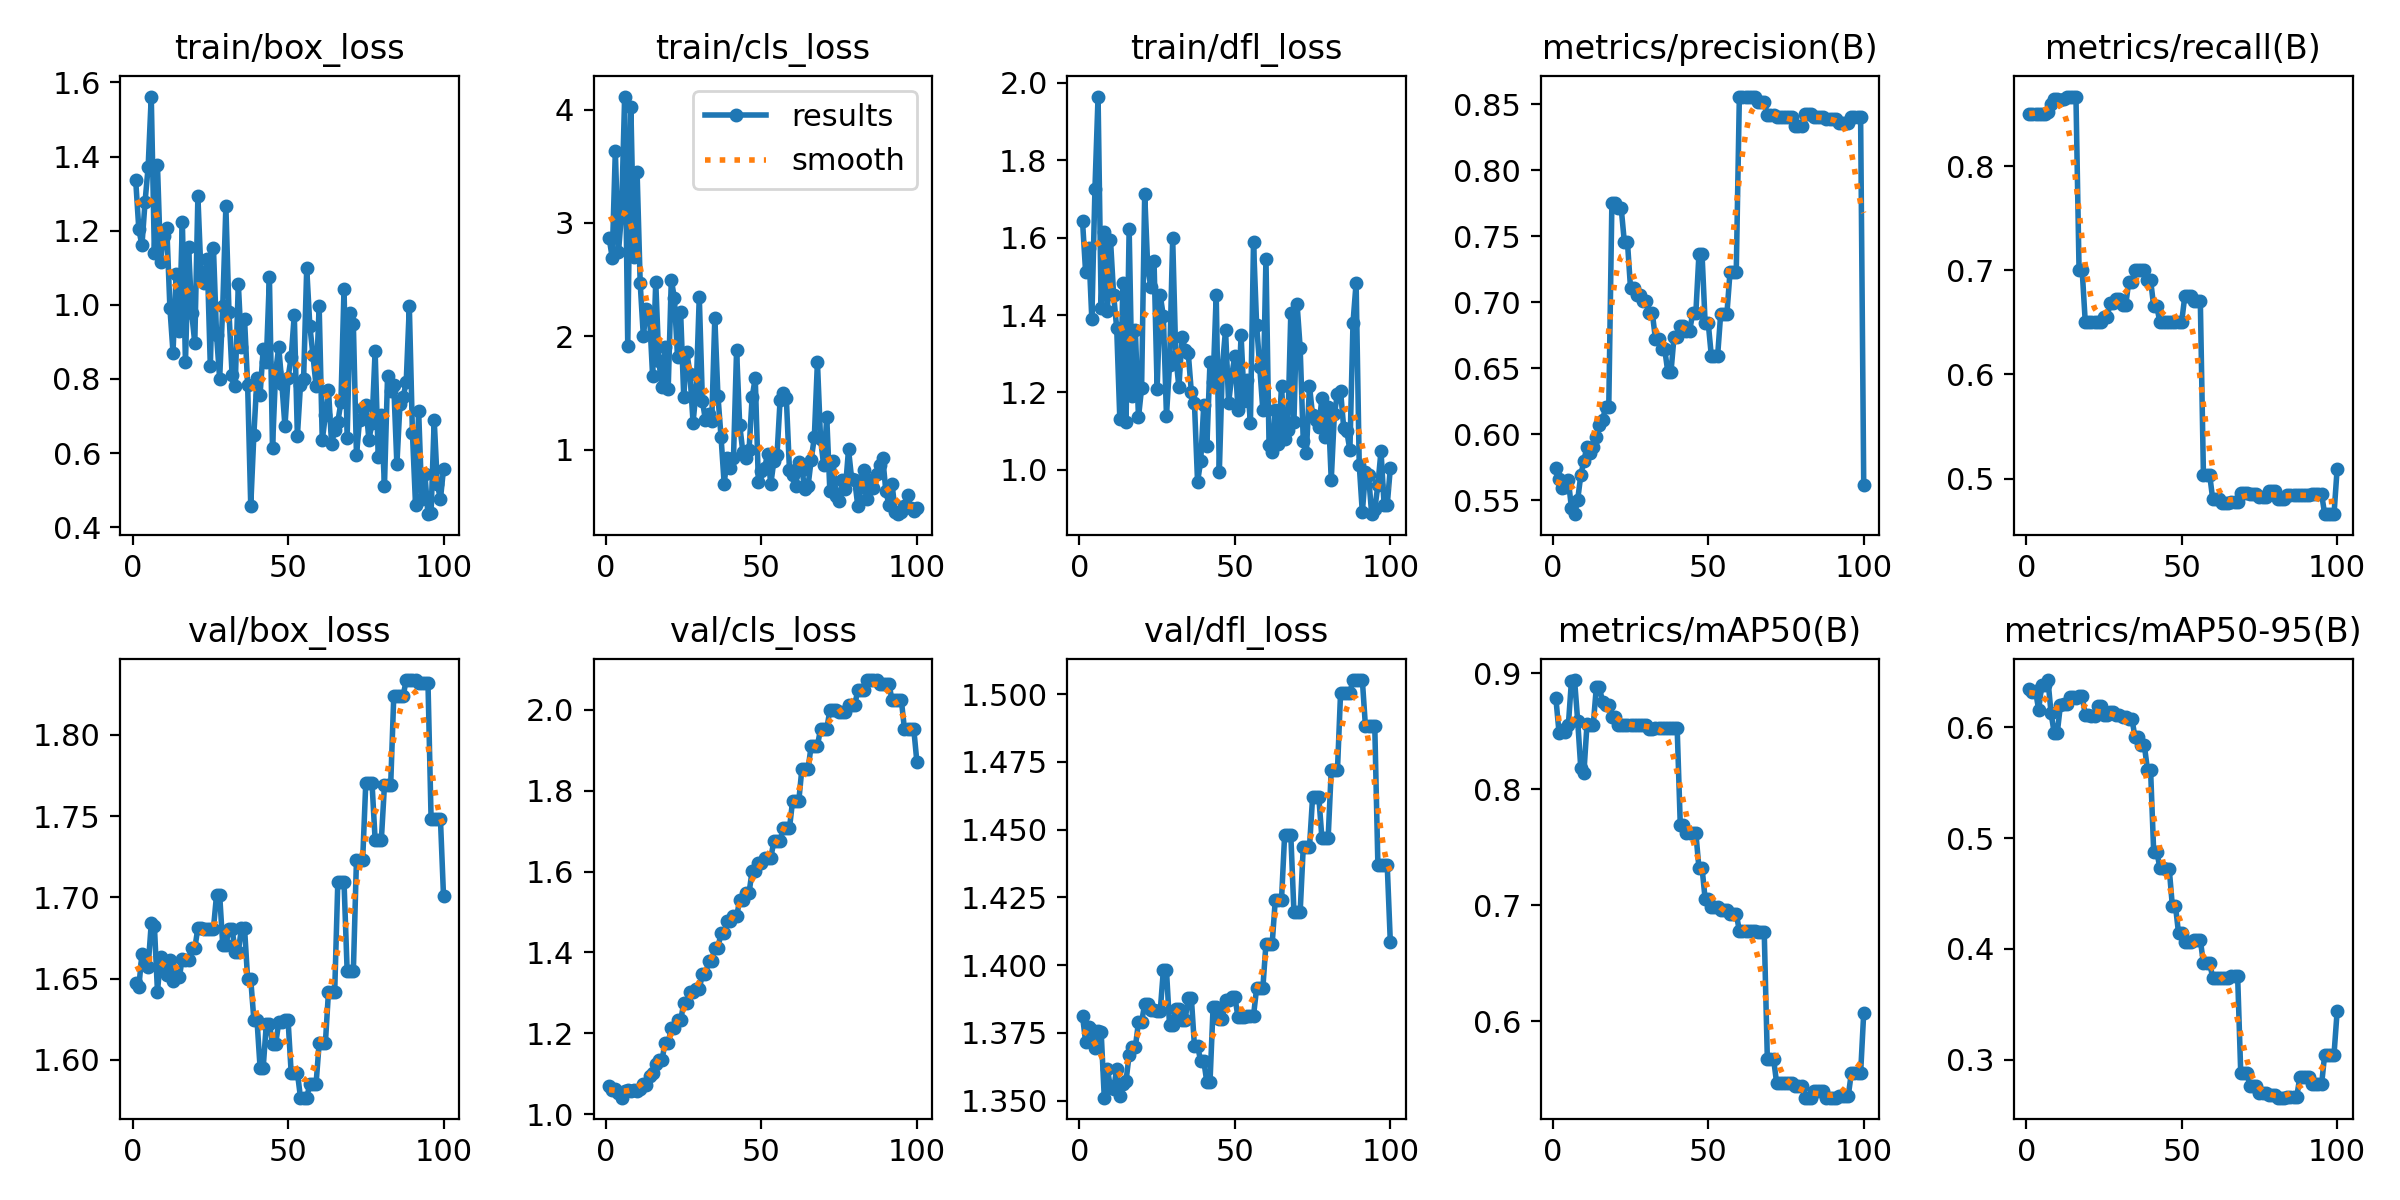

Source data for this figure (header and first rows):
epoch, time, train/box_loss, train/cls_loss, train/dfl_loss, metrics/precision(B), metrics/recall(B), metrics/mAP50(B), metrics/mAP50-95(B), val/box_loss, val/cls_loss, val/dfl_loss, lr/pg0, lr/pg1, lr/pg2
1, 15.89, 1.336, 2.869, 1.644, 0.5745, 0.85, 0.8782, 0.6349, 1.647, 1.07, 1.381, 0, 0, 0
2, 20.36, 1.204, 2.694, 1.511, 0.5657, 0.85, 0.8488, 0.6319, 1.645, 1.06, 1.372, 1.17822e-06, 1.17822e-06, 1.17822e-06
3, 23.22, 1.16, 3.633, 1.573, 0.5596, 0.85, 0.8508, 0.6328, 1.665, 1.061, 1.377, 2.33288e-06, 2.33288e-06, 2.33288e-06
4, 25.9, 1.277, 2.74, 1.389, 0.5603, 0.85, 0.8495, 0.6159, 1.659, 1.053, 1.376, 3.46397e-06, 3.46397e-06, 3.46397e-06
5, 28.87, 1.372, 3.085, 1.726, 0.5651, 0.85, 0.8553, 0.6377, 1.657, 1.041, 1.37, 4.5715e-06, 4.5715e-06, 4.5715e-06
6, 32, 1.562, 4.114, 1.965, 0.5441, 0.85, 0.8936, 0.6382, 1.684, 1.058, 1.376, 5.65548e-06, 5.65548e-06, 5.65548e-06
7, 35.68, 1.14, 1.913, 1.42, 0.5394, 0.8517, 0.8941, 0.6425, 1.683, 1.059, 1.375, 6.71588e-06, 6.71588e-06, 6.71588e-06
8, 38.21, 1.376, 4.019, 1.614, 0.5503, 0.8595, 0.8591, 0.6126, 1.642, 1.057, 1.351, 7.75273e-06, 7.75273e-06, 7.75273e-06
9, 41.53, 1.116, 2.704, 1.411, 0.5688, 0.8639, 0.8183, 0.595, 1.663, 1.059, 1.362, 8.76602e-06, 8.76602e-06, 8.76602e-06
10, 44.09, 1.187, 3.447, 1.595, 0.58, 0.8641, 0.8142, 0.595, 1.655, 1.056, 1.355, 9.75574e-06, 9.75574e-06, 9.75574e-06
11, 46.58, 1.208, 2.469, 1.453, 0.5906, 0.8637, 0.8559, 0.62, 1.652, 1.063, 1.354, 1.07219e-05, 1.07219e-05, 1.07219e-05
12, 49.21, 0.9914, 2.006, 1.366, 0.5857, 0.864, 0.8556, 0.6208, 1.662, 1.074, 1.362, 1.16645e-05, 1.16645e-05, 1.16645e-05
13, 51.63, 0.8711, 2.238, 1.132, 0.5905, 0.8667, 0.855, 0.6208, 1.648, 1.073, 1.352, 1.25835e-05, 1.25835e-05, 1.25835e-05
14, 55.41, 1.083, 2.189, 1.484, 0.5979, 0.8667, 0.888, 0.6273, 1.652, 1.094, 1.356, 1.3479e-05, 1.3479e-05, 1.3479e-05
15, 58.66, 0.9289, 1.648, 1.123, 0.6072, 0.8667, 0.888, 0.6273, 1.651, 1.101, 1.357, 1.43509e-05, 1.43509e-05, 1.43509e-05
16, 61.58, 1.223, 2.48, 1.624, 0.6105, 0.8667, 0.8751, 0.6268, 1.662, 1.123, 1.367, 1.51993e-05, 1.51993e-05, 1.51993e-05
17, 64.24, 0.8444, 1.785, 1.191, 0.6205, 0.7, 0.8729, 0.628, 1.661, 1.133, 1.37, 1.60241e-05, 1.60241e-05, 1.60241e-05
18, 67.02, 1.157, 1.552, 1.36, 0.6205, 0.7, 0.8729, 0.628, 1.661, 1.133, 1.37, 1.68253e-05, 1.68253e-05, 1.68253e-05
19, 72.37, 0.9784, 1.906, 1.135, 0.7748, 0.65, 0.8619, 0.6111, 1.669, 1.177, 1.379, 1.7603e-05, 1.7603e-05, 1.7603e-05
20, 75.23, 0.8971, 1.536, 1.211, 0.7748, 0.65, 0.8619, 0.6111, 1.669, 1.177, 1.379, 1.83571e-05, 1.83571e-05, 1.83571e-05
21, 78.88, 1.292, 2.498, 1.713, 0.7712, 0.65, 0.8553, 0.6099, 1.681, 1.212, 1.386, 1.90876e-05, 1.90876e-05, 1.90876e-05
22, 81.77, 1.083, 2.339, 1.519, 0.7712, 0.65, 0.8553, 0.6099, 1.681, 1.212, 1.386, 1.97946e-05, 1.97946e-05, 1.97946e-05
23, 85.23, 1.059, 1.821, 1.472, 0.7459, 0.65, 0.8551, 0.6192, 1.68, 1.232, 1.383, 2.0478e-05, 2.0478e-05, 2.0478e-05
24, 88.42, 1.124, 2.214, 1.54, 0.7459, 0.65, 0.8551, 0.6192, 1.68, 1.232, 1.383, 2.11379e-05, 2.11379e-05, 2.11379e-05
25, 91.83, 0.8346, 1.47, 1.21, 0.7105, 0.6547, 0.8553, 0.611, 1.681, 1.274, 1.383, 2.17741e-05, 2.17741e-05, 2.17741e-05
26, 95.11, 1.153, 1.86, 1.451, 0.7105, 0.6547, 0.8553, 0.611, 1.681, 1.274, 1.383, 2.23869e-05, 2.23869e-05, 2.23869e-05
27, 99.08, 0.9184, 1.671, 1.398, 0.7052, 0.6685, 0.8555, 0.6134, 1.702, 1.302, 1.398, 2.2976e-05, 2.2976e-05, 2.2976e-05
28, 102.9, 0.801, 1.242, 1.14, 0.7052, 0.6685, 0.8555, 0.6134, 1.702, 1.302, 1.398, 2.35417e-05, 2.35417e-05, 2.35417e-05
29, 106.4, 0.9973, 1.527, 1.272, 0.7007, 0.6725, 0.8555, 0.6108, 1.67, 1.31, 1.378, 2.40837e-05, 2.40837e-05, 2.40837e-05
30, 109.3, 1.266, 2.35, 1.598, 0.7007, 0.6725, 0.8555, 0.6108, 1.67, 1.31, 1.378, 2.46022e-05, 2.46022e-05, 2.46022e-05
31, 112, 0.9796, 1.433, 1.294, 0.6919, 0.6667, 0.852, 0.6089, 1.681, 1.346, 1.384, 2.50971e-05, 2.50971e-05, 2.50971e-05
32, 114.5, 0.8101, 1.26, 1.214, 0.6919, 0.6667, 0.852, 0.6089, 1.681, 1.346, 1.384, 2.55685e-05, 2.55685e-05, 2.55685e-05
33, 117.1, 0.7813, 1.319, 1.342, 0.6724, 0.6891, 0.8524, 0.6075, 1.666, 1.378, 1.38, 2.60163e-05, 2.60163e-05, 2.60163e-05
34, 119.5, 1.057, 1.252, 1.31, 0.6724, 0.6891, 0.8524, 0.6075, 1.666, 1.378, 1.38, 2.64405e-05, 2.64405e-05, 2.64405e-05
35, 122.3, 0.8871, 2.165, 1.303, 0.6643, 0.7, 0.8526, 0.5911, 1.681, 1.412, 1.388, 2.68412e-05, 2.68412e-05, 2.68412e-05
36, 125.3, 0.9621, 1.477, 1.201, 0.6643, 0.7, 0.8526, 0.5911, 1.681, 1.412, 1.388, 2.72183e-05, 2.72183e-05, 2.72183e-05
37, 127.7, 0.7838, 1.114, 1.173, 0.647, 0.7, 0.8525, 0.5836, 1.649, 1.447, 1.37, 2.75718e-05, 2.75718e-05, 2.75718e-05
38, 130.1, 0.4577, 0.7033, 0.9692, 0.647, 0.7, 0.8525, 0.5836, 1.649, 1.447, 1.37, 2.79018e-05, 2.79018e-05, 2.79018e-05
39, 132.4, 0.6494, 0.9324, 1.022, 0.6739, 0.6907, 0.8526, 0.5618, 1.625, 1.479, 1.365, 2.82082e-05, 2.82082e-05, 2.82082e-05
40, 134.6, 0.8021, 0.8375, 1.167, 0.6739, 0.6907, 0.8526, 0.5618, 1.625, 1.479, 1.365, 2.84911e-05, 2.84911e-05, 2.84911e-05
41, 137, 0.7578, 0.9263, 1.061, 0.682, 0.6654, 0.7693, 0.4879, 1.595, 1.49, 1.357, 2.87504e-05, 2.87504e-05, 2.87504e-05
42, 139.3, 0.8806, 1.883, 1.278, 0.682, 0.6654, 0.7693, 0.4879, 1.595, 1.49, 1.357, 2.89861e-05, 2.89861e-05, 2.89861e-05
43, 141.7, 0.8467, 1.221, 1.228, 0.6783, 0.65, 0.7623, 0.4731, 1.622, 1.529, 1.385, 2.91983e-05, 2.91983e-05, 2.91983e-05
44, 144.1, 1.075, 0.9855, 1.452, 0.6783, 0.65, 0.7623, 0.4731, 1.622, 1.529, 1.385, 2.93869e-05, 2.93869e-05, 2.93869e-05
45, 146.6, 0.6131, 0.9253, 0.9947, 0.6915, 0.65, 0.7625, 0.4723, 1.61, 1.547, 1.38, 2.9552e-05, 2.9552e-05, 2.9552e-05
46, 149.1, 0.8197, 0.996, 1.27, 0.6915, 0.65, 0.7625, 0.4723, 1.61, 1.547, 1.38, 2.96935e-05, 2.96935e-05, 2.96935e-05
47, 151.5, 0.8855, 1.463, 1.361, 0.7362, 0.65, 0.7323, 0.4391, 1.623, 1.602, 1.387, 2.98114e-05, 2.98114e-05, 2.98114e-05
48, 153.9, 0.7877, 1.635, 1.172, 0.7362, 0.65, 0.7323, 0.4391, 1.623, 1.602, 1.387, 2.99058e-05, 2.99058e-05, 2.99058e-05
49, 156.3, 0.6723, 0.7216, 1.245, 0.6839, 0.6502, 0.7053, 0.4142, 1.625, 1.622, 1.388, 2.99766e-05, 2.99766e-05, 2.99766e-05
50, 158.5, 0.8037, 0.811, 1.295, 0.6839, 0.6502, 0.7053, 0.4142, 1.625, 1.622, 1.388, 3.00238e-05, 3.00238e-05, 3.00238e-05
51, 160.8, 0.8584, 0.8393, 1.156, 0.659, 0.6748, 0.6982, 0.4063, 1.592, 1.634, 1.381, 3.00475e-05, 3.00475e-05, 3.00475e-05
52, 163.1, 0.9737, 0.9671, 1.348, 0.659, 0.6748, 0.6982, 0.4063, 1.592, 1.634, 1.381, 3.00476e-05, 3.00476e-05, 3.00476e-05
53, 165.6, 0.6466, 0.6998, 1.179, 0.659, 0.6748, 0.6982, 0.4063, 1.592, 1.634, 1.381, 3.00242e-05, 3.00242e-05, 3.00242e-05
54, 168, 0.785, 0.9027, 1.232, 0.6913, 0.6706, 0.6964, 0.4082, 1.577, 1.675, 1.381, 2.99772e-05, 2.99772e-05, 2.99772e-05
55, 170.3, 0.8003, 0.953, 1.121, 0.6913, 0.6706, 0.6964, 0.4082, 1.577, 1.675, 1.381, 2.99066e-05, 2.99066e-05, 2.99066e-05
56, 172.5, 1.099, 1.444, 1.588, 0.6913, 0.6706, 0.6964, 0.4082, 1.577, 1.675, 1.381, 2.98125e-05, 2.98125e-05, 2.98125e-05
57, 174.8, 0.9438, 1.499, 1.374, 0.7228, 0.5038, 0.6928, 0.3872, 1.585, 1.707, 1.392, 2.96948e-05, 2.96948e-05, 2.96948e-05
58, 177, 0.8645, 1.454, 1.266, 0.7228, 0.5038, 0.6928, 0.3872, 1.585, 1.707, 1.392, 2.95535e-05, 2.95535e-05, 2.95535e-05
59, 179.3, 0.7823, 0.8276, 1.154, 0.7228, 0.5038, 0.6928, 0.3872, 1.585, 1.707, 1.392, 2.93887e-05, 2.93887e-05, 2.93887e-05
60, 181.9, 0.9969, 0.7766, 1.546, 0.8555, 0.48, 0.678, 0.3742, 1.61, 1.774, 1.408, 2.92003e-05, 2.92003e-05, 2.92003e-05
... 40 more rows
